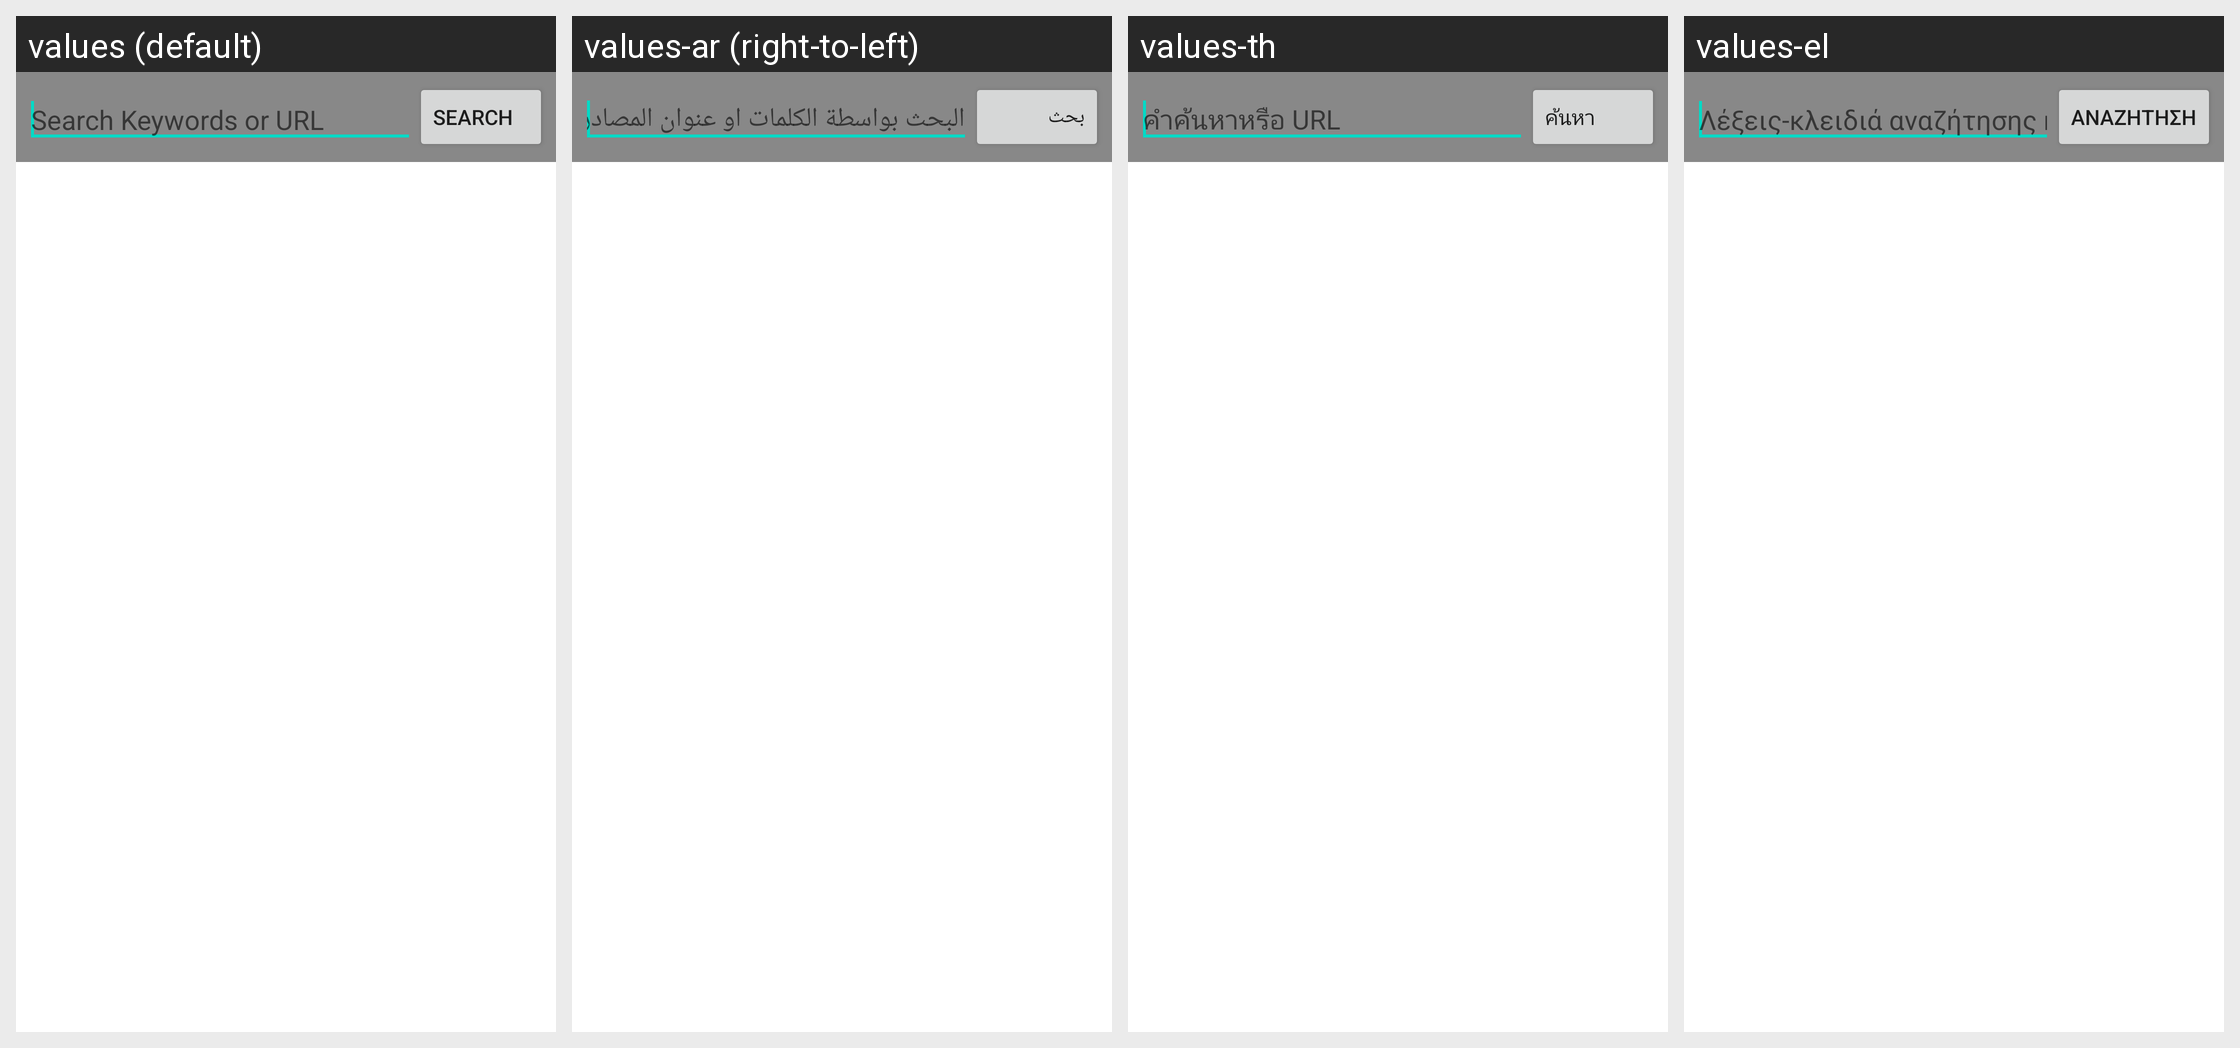

Translations of the strings shown on this Android screen, per locale in the grid:
Android screen res/layout/manage_source_search.xml rendered under 4 locales, left to right: values (default), values-ar (right-to-left), values-th, values-el. Device: Nexus 5 (rendered at 1080×1920; each locale shown at half size, 540×960, under a caption strip naming it); theme Theme.MaterialComponents.DayNight.NoActionBar.
Other locales in the repository, not shown: values-bg, values-ca, values-cs, values-da, values-de, values-es, values-fr, values-hr, values-hu, values-it, values-ja, values-ko, values-mk, values-nl, values-pl, values-pt, values-ru, values-sv, values-tr, values-uk, values-vi, values-zh-rCN, values-zh-rTW.
Strings drawn on this screen, with the default value and each locale's value (text and hints the layout hard-codes, and strings that could not be matched under every locale, appear in the picture but are not listed):

hint_keywords_url
  values: Search Keywords or URL
  values-ar: البحث بواسطة الكلمات او عنوان المصادر
  values-th: คำค้นหาหรือ URL
  values-el: Λέξεις-κλειδιά αναζήτησης ή URL

search
  values: Search
  values-ar: بحث
  values-th: ค้นหา
  values-el: Αναζήτηση
